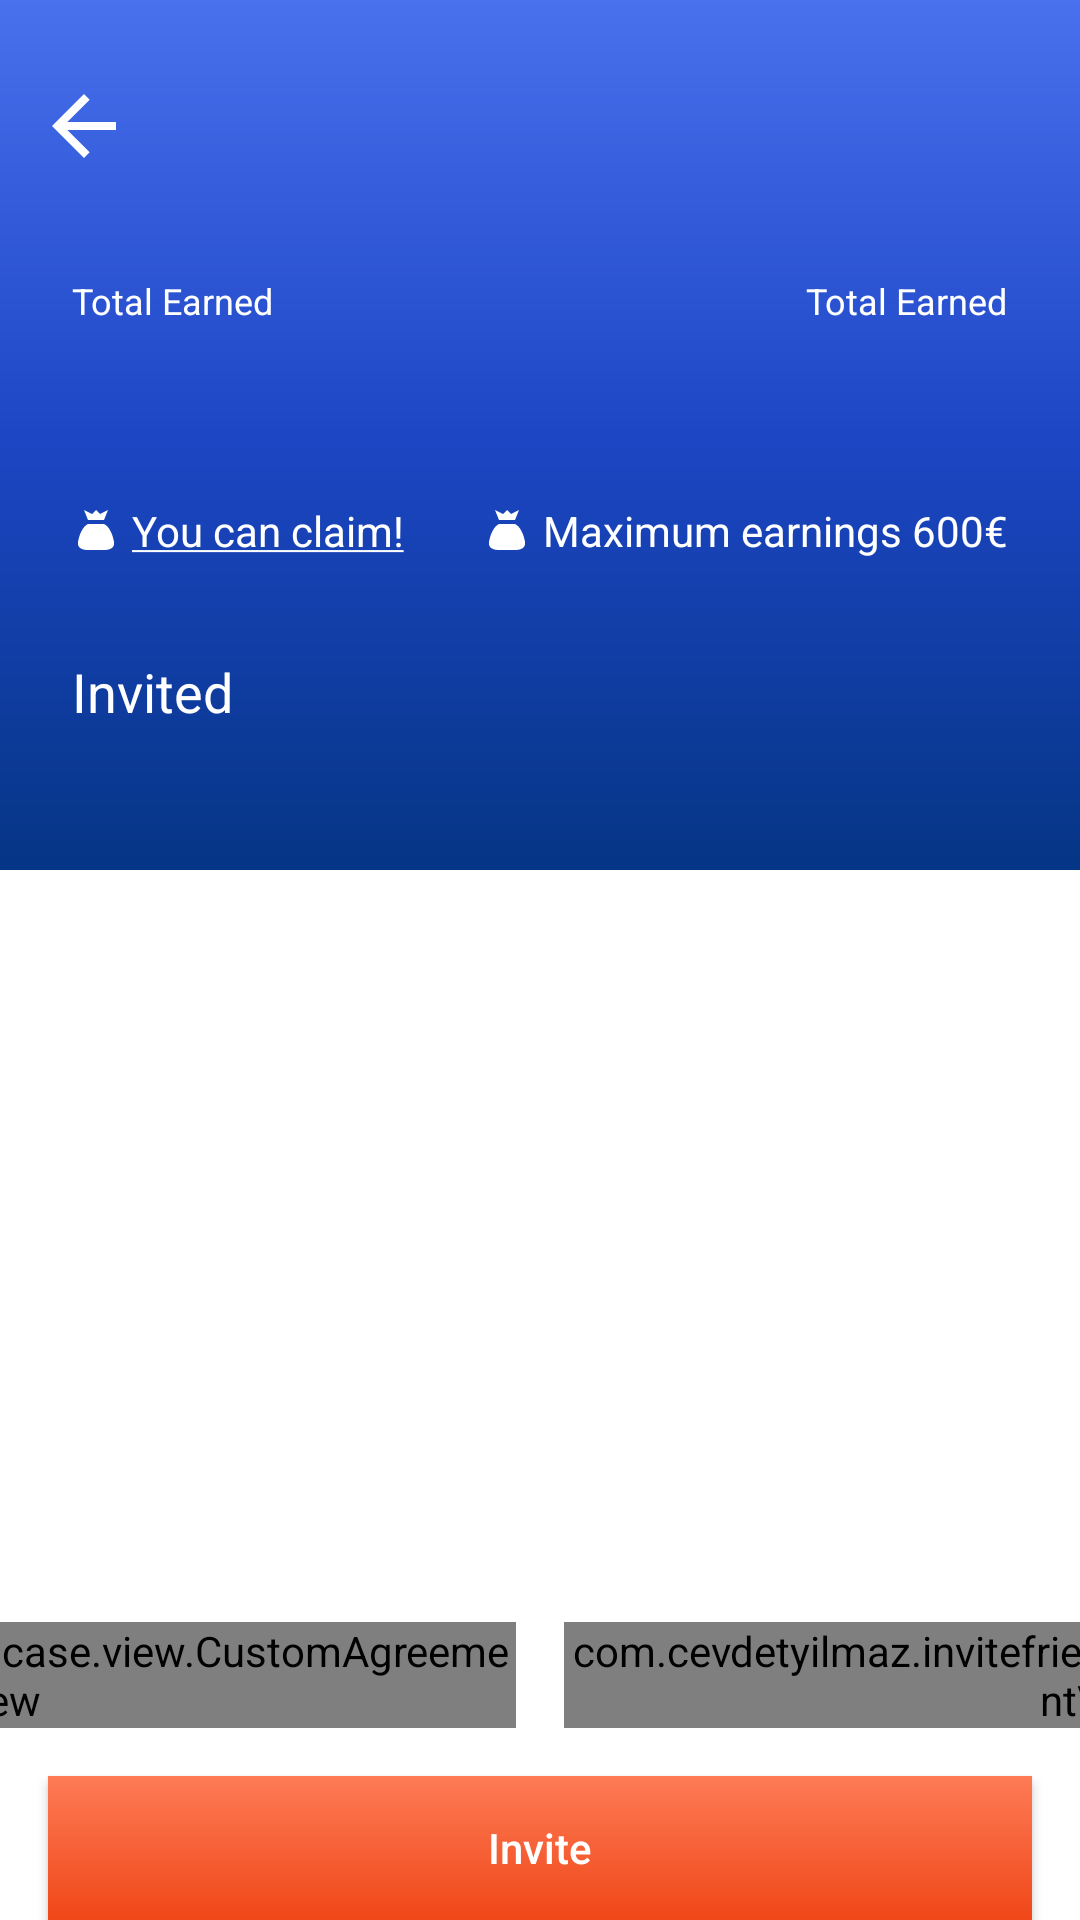

Layout XML and referenced resources for this Android screen:
<!-- AndroidManifest.xml: application theme Theme.InviteFriendCase -->
<!-- res/layout/fragment_invite_list.xml -->
<?xml version="1.0" encoding="utf-8"?>
<androidx.constraintlayout.widget.ConstraintLayout xmlns:android="http://schemas.android.com/apk/res/android"
    xmlns:app="http://schemas.android.com/apk/res-auto"
    xmlns:tools="http://schemas.android.com/tools"
    android:layout_width="match_parent"
    android:layout_height="match_parent">

    <View
        android:layout_width="match_parent"
        android:layout_height="290dp"
        android:background="@drawable/bg_gradient_blue"
        app:layout_constraintStart_toStartOf="parent"
        app:layout_constraintTop_toTopOf="parent" />

    <androidx.constraintlayout.widget.ConstraintLayout
        android:id="@+id/cl_header_area"
        android:layout_width="match_parent"
        android:layout_height="wrap_content"
        app:layout_constraintStart_toStartOf="parent"
        app:layout_constraintTop_toTopOf="parent">

        <ImageButton
            android:id="@+id/ib_back"
            android:layout_width="wrap_content"
            android:layout_height="wrap_content"
            android:layout_marginTop="16dp"
            android:backgroundTint="@android:color/transparent"
            android:src="@drawable/ic_baseline_arrow_back_24"
            app:layout_constraintStart_toStartOf="parent"
            app:layout_constraintTop_toTopOf="parent" />

        <ImageView
            android:layout_width="128dp"
            android:layout_height="32dp"
            android:src="@drawable/logo"
            app:layout_constraintBottom_toBottomOf="@id/ib_back"
            app:layout_constraintEnd_toEndOf="parent"
            app:layout_constraintStart_toStartOf="parent"
            app:layout_constraintTop_toTopOf="@id/ib_back" />

        <TextView
            android:id="@+id/txt_total_earned_title"
            android:layout_width="wrap_content"
            android:layout_height="wrap_content"
            android:layout_marginStart="24dp"
            android:layout_marginTop="24dp"
            android:text="Total Earned"
            android:textColor="@color/white"
            android:textSize="12sp"
            app:layout_constraintStart_toStartOf="parent"
            app:layout_constraintTop_toBottomOf="@id/ib_back" />

        <TextView
            android:id="@+id/txt_total_earn_desc"
            android:layout_width="wrap_content"
            android:layout_height="wrap_content"
            android:layout_marginTop="8dp"
            android:textColor="@color/white"
            android:textSize="32sp"
            app:layout_constraintStart_toStartOf="@id/txt_total_earned_title"
            app:layout_constraintTop_toBottomOf="@id/txt_total_earned_title"
            tools:text="330 €" />

        <TextView
            android:id="@+id/txt_claim_earned"
            android:layout_width="wrap_content"
            android:layout_height="wrap_content"
            android:layout_marginTop="8dp"
            android:drawablePadding="4dp"
            android:text="@string/claim_earned"
            android:textColor="@color/white"
            app:drawableStartCompat="@drawable/ic_sack"
            app:drawableTint="@color/white"
            app:layout_constraintStart_toStartOf="@id/txt_total_earn_desc"
            app:layout_constraintTop_toBottomOf="@id/txt_total_earn_desc" />

        <TextView
            android:id="@+id/txt_potential_earned_title"
            android:layout_width="wrap_content"
            android:layout_height="wrap_content"
            android:layout_marginTop="24dp"
            android:layout_marginEnd="24dp"
            android:text="Total Earned"
            android:textColor="@color/white"
            android:textSize="12sp"
            app:layout_constraintEnd_toEndOf="parent"
            app:layout_constraintTop_toBottomOf="@id/ib_back" />

        <TextView
            android:id="@+id/txt_potential_earn_desc"
            android:layout_width="wrap_content"
            android:layout_height="wrap_content"
            android:layout_marginTop="8dp"
            android:textColor="@color/white"
            android:textSize="32sp"
            app:layout_constraintEnd_toEndOf="@id/txt_potential_earned_title"
            app:layout_constraintTop_toBottomOf="@id/txt_potential_earned_title"
            tools:text="270 €" />

        <TextView
            android:id="@+id/txt_maximum_earns"
            android:layout_width="wrap_content"
            android:layout_height="wrap_content"
            android:layout_marginTop="8dp"
            android:drawablePadding="4dp"
            android:text="Maximum earnings 600€"
            android:textColor="@color/white"
            app:drawableStartCompat="@drawable/ic_sack"
            app:drawableTint="@color/white"
            app:layout_constraintEnd_toEndOf="@id/txt_potential_earn_desc"
            app:layout_constraintTop_toBottomOf="@id/txt_potential_earn_desc" />

        <TextView
            android:id="@+id/txt_invited_title"
            android:layout_width="wrap_content"
            android:layout_height="wrap_content"
            android:layout_marginTop="32dp"
            android:text="Invited"
            android:textColor="@color/white"
            android:textSize="18sp"
            app:layout_constraintStart_toStartOf="@id/txt_claim_earned"
            app:layout_constraintTop_toBottomOf="@id/txt_claim_earned" />

    </androidx.constraintlayout.widget.ConstraintLayout>

    <androidx.recyclerview.widget.RecyclerView
        android:id="@+id/rv_invited_list"
        android:layout_width="match_parent"
        android:layout_height="0dp"
        android:layout_marginHorizontal="24dp"
        android:layout_marginTop="8dp"
        android:layout_marginBottom="32dp"
        android:elevation="8dp"
        android:nestedScrollingEnabled="true"
        app:layout_constraintBottom_toTopOf="@id/layout_agreement_terms"
        app:layout_constraintTop_toBottomOf="@id/cl_header_area"
        tools:itemCount="6"
        tools:listitem="@layout/row_invited_user" />

    <com.cevdetyilmaz.invitefriendcase.view.CustomAgreementView
        android:id="@+id/layout_agreement_terms"
        android:layout_width="wrap_content"
        android:layout_height="wrap_content"
        android:layout_marginTop="8dp"
        android:layout_marginEnd="8dp"
        android:layout_marginBottom="16dp"
        app:agreement_icon="@drawable/ic_terms"
        app:agreement_text="@string/terms_and_conditions"
        app:layout_constraintBottom_toTopOf="@id/btn_invite"
        app:layout_constraintEnd_toStartOf="@id/layout_how_to_works"
        app:layout_constraintStart_toStartOf="@id/rv_invited_list"
        app:layout_constraintTop_toBottomOf="@id/rv_invited_list" />

    <com.cevdetyilmaz.invitefriendcase.view.CustomAgreementView
        android:id="@+id/layout_how_to_works"
        android:layout_width="wrap_content"
        android:layout_height="wrap_content"
        android:layout_marginStart="8dp"
        app:agreement_icon="@drawable/ic_baseline_help_outline_24"
        app:agreement_text="@string/how_to_works"
        app:layout_constraintBottom_toBottomOf="@id/layout_agreement_terms"
        app:layout_constraintEnd_toEndOf="@id/rv_invited_list"
        app:layout_constraintStart_toEndOf="@id/layout_agreement_terms"
        app:layout_constraintTop_toTopOf="@id/layout_agreement_terms" />

    <androidx.appcompat.widget.AppCompatButton
        android:id="@+id/btn_invite"
        android:layout_width="0dp"
        android:layout_height="wrap_content"
        android:layout_marginHorizontal="16dp"
        android:background="@drawable/bg_orange_gradient_and_ripple"
        android:text="@string/invite_friend"
        android:textAllCaps="false"
        android:textColor="@color/white"
        app:layout_constraintBottom_toBottomOf="parent"
        app:layout_constraintEnd_toEndOf="parent"
        app:layout_constraintStart_toStartOf="parent" />

    <ProgressBar
        android:id="@+id/pb_loading"
        android:layout_width="wrap_content"
        android:layout_height="wrap_content"
        android:elevation="24dp"
        app:layout_constraintBottom_toBottomOf="parent"
        app:layout_constraintEnd_toEndOf="parent"
        app:layout_constraintStart_toStartOf="parent"
        app:layout_constraintTop_toTopOf="parent" />

</androidx.constraintlayout.widget.ConstraintLayout>
<!-- res/layout/row_invited_user.xml (included above) -->
<?xml version="1.0" encoding="utf-8"?>
<androidx.cardview.widget.CardView xmlns:android="http://schemas.android.com/apk/res/android"
    xmlns:app="http://schemas.android.com/apk/res-auto"
    android:layout_width="match_parent"
    android:layout_height="wrap_content"
    android:layout_margin="4dp"
    app:cardBackgroundColor="@color/white"
    app:cardElevation="16dp"
    app:cardPreventCornerOverlap="false">

    <androidx.constraintlayout.widget.ConstraintLayout
        android:layout_width="match_parent"
        android:layout_height="wrap_content"
        android:paddingVertical="16dp">

        <com.google.android.material.imageview.ShapeableImageView
            android:id="@+id/ic_invited_user"
            android:layout_width="48dp"
            android:layout_height="48dp"
            android:layout_marginStart="8dp"
            android:padding="4dp"
            android:src="@mipmap/ic_launcher"
            app:layout_constraintBottom_toBottomOf="parent"
            app:layout_constraintStart_toStartOf="parent"
            app:layout_constraintTop_toTopOf="parent"
            app:shapeAppearanceOverlay="@style/circleImageView"
            app:strokeColor="@color/gray_light"
            app:strokeWidth="2dp" />

        <TextView
            android:id="@+id/txt_user_full_name"
            android:layout_width="wrap_content"
            android:layout_height="0dp"
            android:layout_marginVertical="4dp"
            android:ellipsize="end"
            android:fontFamily="sans-serif-medium"
            android:gravity="start"
            android:maxLines="1"
            android:text="Joe Doe"
            android:textColor="@color/black_title"
            android:textSize="14sp"
            app:layout_constraintBottom_toTopOf="@id/txt_invite_date"
            app:layout_constraintStart_toStartOf="@id/txt_invite_date"
            app:layout_constraintTop_toTopOf="@id/ic_invited_user" />

        <TextView
            android:id="@+id/txt_invite_date"
            android:layout_width="0dp"
            android:layout_height="0dp"
            android:layout_marginStart="16dp"
            android:layout_marginEnd="8dp"
            android:ellipsize="end"
            android:gravity="start"
            android:maxLines="1"
            android:text="10 November 2022 asdhgasdhaasdfads"
            android:textSize="14sp"
            app:layout_constraintBottom_toBottomOf="@id/ic_invited_user"
            app:layout_constraintEnd_toStartOf="@id/txt_benefit"
            app:layout_constraintStart_toEndOf="@id/ic_invited_user"
            app:layout_constraintTop_toBottomOf="@id/txt_user_full_name" />

        <TextView
            android:id="@+id/txt_benefit"
            android:layout_width="wrap_content"
            android:layout_height="wrap_content"
            android:layout_margin="4dp"
            android:text="+300 €"
            android:textColor="@color/orange"
            android:textSize="20sp"
            app:layout_constraintBottom_toBottomOf="@id/ic_navigate_detail"
            app:layout_constraintEnd_toStartOf="@id/ic_navigate_detail"
            app:layout_constraintStart_toEndOf="@id/txt_invite_date"
            app:layout_constraintTop_toTopOf="@id/ic_navigate_detail"

            />

        <androidx.appcompat.widget.AppCompatImageButton
            android:id="@+id/ic_navigate_detail"
            android:layout_width="wrap_content"
            android:layout_height="wrap_content"
            android:backgroundTint="@android:color/transparent"
            android:src="@drawable/ic_baseline_keyboard_arrow_right_24"
            app:layout_constraintBottom_toBottomOf="@id/ic_invited_user"
            app:layout_constraintEnd_toEndOf="parent"
            app:layout_constraintStart_toEndOf="@id/txt_benefit"
            app:layout_constraintTop_toTopOf="@id/ic_invited_user" />

    </androidx.constraintlayout.widget.ConstraintLayout>

</androidx.cardview.widget.CardView>
<!-- resources referenced by this layout -->
<resources>
  <color name="black_title">#252222</color>
  <color name="gray_light">#EDEAEA</color>
  <color name="orange">#f04718</color>
  <color name="white">#FFFFFFFF</color>
  <!-- drawable bg_gradient_blue (drawable) -->
  <?xml version="1.0" encoding="utf-8"?>
  <shape xmlns:android="http://schemas.android.com/apk/res/android"
      android:shape="rectangle">
      <gradient
          android:angle="270"
          android:startColor="#4970ED"
          android:centerColor="#1D46C5"
          android:endColor="#053585"
           />
  </shape>
  <!-- drawable bg_orange_gradient_and_ripple (drawable) -->
  <?xml version="1.0" encoding="utf-8"?>
  <ripple xmlns:android="http://schemas.android.com/apk/res/android"
      android:color="@color/white">
      <item android:id="@android:id/mask">
          <shape android:shape="rectangle">
              <solid android:color="@color/white" />
          </shape>
      </item>
  
      <item android:id="@android:id/background">
          <shape android:shape="rectangle">
              <gradient
                  android:angle="270"
                  android:endColor="@color/orange"
                  android:startColor="@color/orange_light" />
          </shape>
      </item>
  </ripple>
  <!-- drawable ic_baseline_arrow_back_24 (drawable) -->
  <vector xmlns:android="http://schemas.android.com/apk/res/android"
      android:width="32dp"
      android:height="32dp"
      android:tint="#FFFEFE"
      android:viewportWidth="24"
      android:viewportHeight="24">
      <path
          android:fillColor="@android:color/white"
          android:pathData="M20,11H7.83l5.59,-5.59L12,4l-8,8 8,8 1.41,-1.41L7.83,13H20v-2z" />
  </vector>
  <!-- drawable ic_baseline_help_outline_24 (drawable) -->
  <vector xmlns:android="http://schemas.android.com/apk/res/android"
      android:width="48dp"
      android:height="48dp"
      android:tint="#6278F6"
      android:viewportWidth="24"
      android:viewportHeight="24">
      <path
          android:fillColor="@android:color/white"
          android:pathData="M11,18h2v-2h-2v2zM12,2C6.48,2 2,6.48 2,12s4.48,10 10,10 10,-4.48 10,-10S17.52,2 12,2zM12,20c-4.41,0 -8,-3.59 -8,-8s3.59,-8 8,-8 8,3.59 8,8 -3.59,8 -8,8zM12,6c-2.21,0 -4,1.79 -4,4h2c0,-1.1 0.9,-2 2,-2s2,0.9 2,2c0,2 -3,1.75 -3,5h2c0,-2.25 3,-2.5 3,-5 0,-2.21 -1.79,-4 -4,-4z" />
  </vector>
  <!-- drawable ic_baseline_keyboard_arrow_right_24 (drawable) -->
  <vector xmlns:android="http://schemas.android.com/apk/res/android"
      android:width="24dp"
      android:height="24dp"
      android:tint="@color/gray"
      android:viewportWidth="24"
      android:viewportHeight="24">
      <path
          android:fillColor="@android:color/darker_gray"
          android:pathData="M8.59,16.59L13.17,12 8.59,7.41 10,6l6,6 -6,6 -1.41,-1.41z" />
  </vector>
  <!-- drawable ic_sack (drawable) -->
  <vector android:height="16dp" android:viewportHeight="24"
      android:viewportWidth="24" android:width="16dp" xmlns:android="http://schemas.android.com/apk/res/android">
      <path android:fillColor="@color/white" android:pathData="M16,9c4,2 5,9 5,9s1,4 -5,4H8c-6,0 -5,-4 -5,-4s1,-7 5,-9m6,-5l-2,-2l-2,2l-4,-2l2,5h8l2,-5l-4,2Z"/>
  </vector>
  <string name="claim_earned"><u>You can claim!</u></string>
  <string name="how_to_works"><u>How To Works?</u></string>
  <string name="invite_friend">Invite</string>
  <string name="terms_and_conditions"><u>Terms &amp; Conditions</u></string>
  <style name="circleImageView" parent="">
          <item name="cornerFamily">rounded</item>
          <item name="cornerSize">50%</item>
      </style>
  <color name="orange_light">#FD7B56</color>
  <color name="gray">#505d66</color>
  <color name="purple_500">#FF6200EE</color>
  <color name="purple_700">#FF3700B3</color>
  <color name="teal_200">#FF03DAC5</color>
  <color name="teal_700">#FF018786</color>
  <color name="black">#FF000000</color>
</resources>
